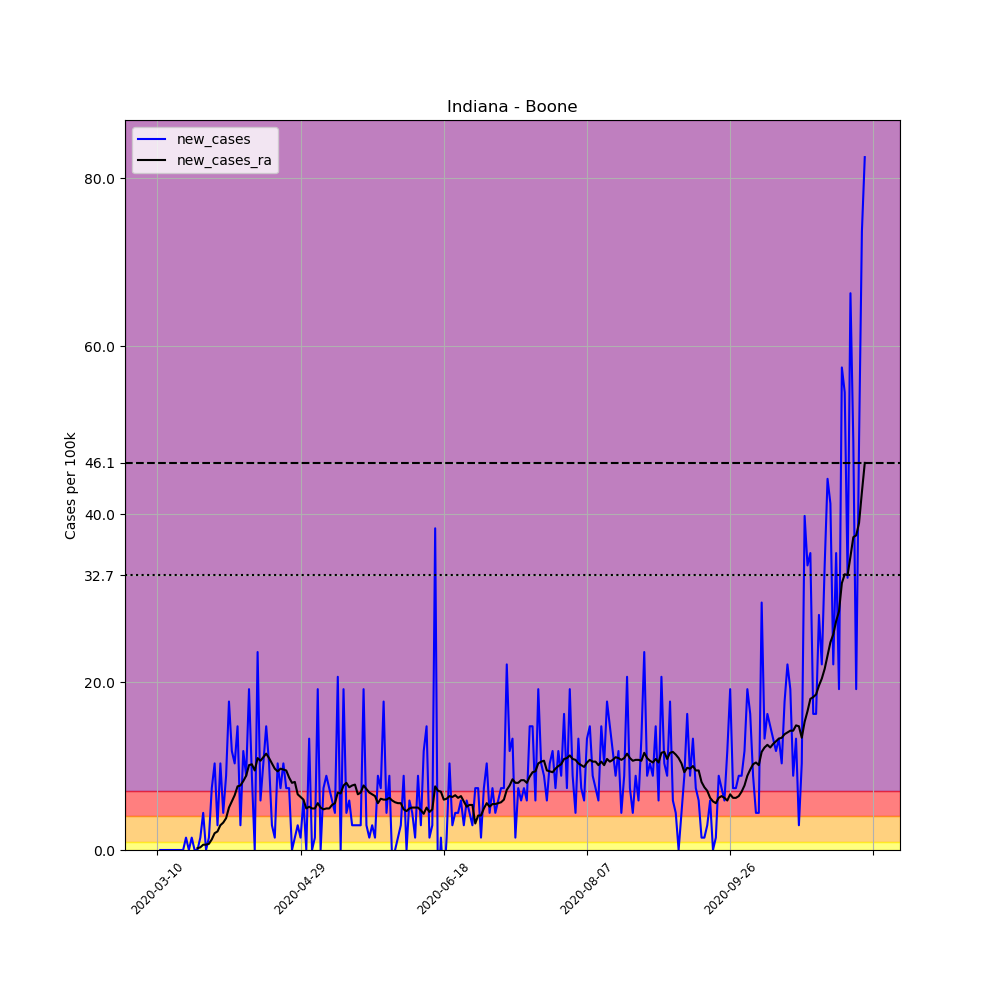

The table this chart was drawn from, first rows:
, date, county, state, fips, cases, deaths, COUNTY, STNAME, CTYNAME, POPESTIMATE2019, per_100k, new_cases, new_cases_ra
36193, 2020-03-10, Boone, Indiana, 18011, 1, 0, 11, Indiana, Boone, 67843, 1.474, , 
36194, 2020-03-11, Boone, Indiana, 18011, 1, 0, 11, Indiana, Boone, 67843, 1.474, 0.0, 
36195, 2020-03-12, Boone, Indiana, 18011, 1, 0, 11, Indiana, Boone, 67843, 1.474, 0.0, 
36196, 2020-03-13, Boone, Indiana, 18011, 1, 0, 11, Indiana, Boone, 67843, 1.474, 0.0, 
36197, 2020-03-14, Boone, Indiana, 18011, 1, 0, 11, Indiana, Boone, 67843, 1.474, 0.0, 
36198, 2020-03-15, Boone, Indiana, 18011, 1, 0, 11, Indiana, Boone, 67843, 1.474, 0.0, 
36199, 2020-03-16, Boone, Indiana, 18011, 1, 0, 11, Indiana, Boone, 67843, 1.474, 0.0, 
36200, 2020-03-17, Boone, Indiana, 18011, 1, 0, 11, Indiana, Boone, 67843, 1.474, 0.0, 
36201, 2020-03-18, Boone, Indiana, 18011, 1, 0, 11, Indiana, Boone, 67843, 1.474, 0.0, 
36202, 2020-03-19, Boone, Indiana, 18011, 1, 0, 11, Indiana, Boone, 67843, 1.474, 0.0, 
36203, 2020-03-20, Boone, Indiana, 18011, 2, 0, 11, Indiana, Boone, 67843, 2.948, 1.474, 
36204, 2020-03-21, Boone, Indiana, 18011, 2, 0, 11, Indiana, Boone, 67843, 2.948, 0.0, 
36205, 2020-03-22, Boone, Indiana, 18011, 3, 0, 11, Indiana, Boone, 67843, 4.422, 1.474, 
36206, 2020-03-23, Boone, Indiana, 18011, 3, 0, 11, Indiana, Boone, 67843, 4.422, 0.0, 
36207, 2020-03-24, Boone, Indiana, 18011, 3, 0, 11, Indiana, Boone, 67843, 4.422, 0.0, 0.2106
36208, 2020-03-25, Boone, Indiana, 18011, 4, 0, 11, Indiana, Boone, 67843, 5.896, 1.474, 0.3159
36209, 2020-03-26, Boone, Indiana, 18011, 7, 0, 11, Indiana, Boone, 67843, 10.32, 4.422, 0.6317
36210, 2020-03-27, Boone, Indiana, 18011, 7, 0, 11, Indiana, Boone, 67843, 10.32, 0.0, 0.6317
36211, 2020-03-28, Boone, Indiana, 18011, 8, 0, 11, Indiana, Boone, 67843, 11.79, 1.474, 0.737
36212, 2020-03-29, Boone, Indiana, 18011, 13, 0, 11, Indiana, Boone, 67843, 19.16, 7.37, 1.263
36213, 2020-03-30, Boone, Indiana, 18011, 20, 0, 11, Indiana, Boone, 67843, 29.48, 10.32, 2
36214, 2020-03-31, Boone, Indiana, 18011, 22, 0, 11, Indiana, Boone, 67843, 32.43, 2.948, 2.211
36215, 2020-04-01, Boone, Indiana, 18011, 29, 0, 11, Indiana, Boone, 67843, 42.75, 10.32, 2.948
36216, 2020-04-02, Boone, Indiana, 18011, 32, 0, 11, Indiana, Boone, 67843, 47.17, 4.422, 3.264
36217, 2020-04-03, Boone, Indiana, 18011, 38, 0, 11, Indiana, Boone, 67843, 56.01, 8.844, 3.79
36218, 2020-04-04, Boone, Indiana, 18011, 50, 0, 11, Indiana, Boone, 67843, 73.7, 17.69, 5.054
36219, 2020-04-05, Boone, Indiana, 18011, 58, 2, 11, Indiana, Boone, 67843, 85.49, 11.79, 5.791
36220, 2020-04-06, Boone, Indiana, 18011, 65, 2, 11, Indiana, Boone, 67843, 95.81, 10.32, 6.528
36221, 2020-04-07, Boone, Indiana, 18011, 75, 2, 11, Indiana, Boone, 67843, 110.5, 14.74, 7.581
36222, 2020-04-08, Boone, Indiana, 18011, 77, 3, 11, Indiana, Boone, 67843, 113.5, 2.948, 7.686
36223, 2020-04-09, Boone, Indiana, 18011, 85, 3, 11, Indiana, Boone, 67843, 125.3, 11.79, 8.212
36224, 2020-04-10, Boone, Indiana, 18011, 91, 3, 11, Indiana, Boone, 67843, 134.1, 8.844, 8.844
36225, 2020-04-11, Boone, Indiana, 18011, 104, 3, 11, Indiana, Boone, 67843, 153.3, 19.16, 10.11
36226, 2020-04-12, Boone, Indiana, 18011, 110, 3, 11, Indiana, Boone, 67843, 162.1, 8.844, 10.21
36227, 2020-04-13, Boone, Indiana, 18011, 110, 3, 11, Indiana, Boone, 67843, 162.1, 0.0, 9.476
36228, 2020-04-14, Boone, Indiana, 18011, 126, 4, 11, Indiana, Boone, 67843, 185.7, 23.58, 10.95
36229, 2020-04-15, Boone, Indiana, 18011, 130, 5, 11, Indiana, Boone, 67843, 191.6, 5.896, 10.63
36230, 2020-04-16, Boone, Indiana, 18011, 137, 6, 11, Indiana, Boone, 67843, 201.9, 10.32, 11.05
36231, 2020-04-17, Boone, Indiana, 18011, 147, 9, 11, Indiana, Boone, 67843, 216.7, 14.74, 11.48
36232, 2020-04-18, Boone, Indiana, 18011, 154, 11, 11, Indiana, Boone, 67843, 227, 10.32, 10.95
36233, 2020-04-19, Boone, Indiana, 18011, 156, 11, 11, Indiana, Boone, 67843, 229.9, 2.948, 10.32
36234, 2020-04-20, Boone, Indiana, 18011, 157, 11, 11, Indiana, Boone, 67843, 231.4, 1.474, 9.686
36235, 2020-04-21, Boone, Indiana, 18011, 164, 20, 11, Indiana, Boone, 67843, 241.7, 10.32, 9.37
36236, 2020-04-22, Boone, Indiana, 18011, 169, 21, 11, Indiana, Boone, 67843, 249.1, 7.37, 9.686
36237, 2020-04-23, Boone, Indiana, 18011, 176, 22, 11, Indiana, Boone, 67843, 259.4, 10.32, 9.581
36238, 2020-04-24, Boone, Indiana, 18011, 181, 22, 11, Indiana, Boone, 67843, 266.8, 7.37, 9.476
36239, 2020-04-25, Boone, Indiana, 18011, 186, 22, 11, Indiana, Boone, 67843, 274.2, 7.37, 8.633
36240, 2020-04-26, Boone, Indiana, 18011, 186, 23, 11, Indiana, Boone, 67843, 274.2, 0.0, 8.002
36241, 2020-04-27, Boone, Indiana, 18011, 187, 23, 11, Indiana, Boone, 67843, 275.6, 1.474, 8.107
36242, 2020-04-28, Boone, Indiana, 18011, 189, 23, 11, Indiana, Boone, 67843, 278.6, 2.948, 6.633
36243, 2020-04-29, Boone, Indiana, 18011, 190, 23, 11, Indiana, Boone, 67843, 280.1, 1.474, 6.317
36244, 2020-04-30, Boone, Indiana, 18011, 194, 23, 11, Indiana, Boone, 67843, 286, 5.896, 6.001
36245, 2020-05-01, Boone, Indiana, 18011, 194, 26, 11, Indiana, Boone, 67843, 286, 0.0, 4.948
36246, 2020-05-02, Boone, Indiana, 18011, 203, 26, 11, Indiana, Boone, 67843, 299.2, 13.27, 5.159
36247, 2020-05-03, Boone, Indiana, 18011, 203, 26, 11, Indiana, Boone, 67843, 299.2, 0.0, 4.948
36248, 2020-05-04, Boone, Indiana, 18011, 204, 27, 11, Indiana, Boone, 67843, 300.7, 1.474, 4.948
36249, 2020-05-05, Boone, Indiana, 18011, 217, 29, 11, Indiana, Boone, 67843, 319.9, 19.16, 5.58
36250, 2020-05-06, Boone, Indiana, 18011, 217, 29, 11, Indiana, Boone, 67843, 319.9, 0.0, 5.054
36251, 2020-05-07, Boone, Indiana, 18011, 222, 30, 11, Indiana, Boone, 67843, 327.2, 7.37, 4.843
36252, 2020-05-08, Boone, Indiana, 18011, 228, 30, 11, Indiana, Boone, 67843, 336.1, 8.844, 4.948
... 188 more rows
